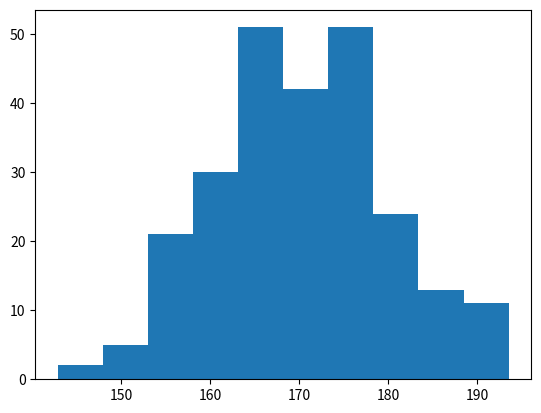

Reproduce this figure in Python.
import matplotlib.pyplot as plt 
import numpy as np 
#histogram example is there are 250 people heights and that is some how 20 poeple have height 170 like that that converts into data 
#we use random function to generate people heights 
#this is called noramal distribution parameters (range,standard deviation,size)
x = np.random.normal(170,10,250)
plt.hist(x)
plt.show()